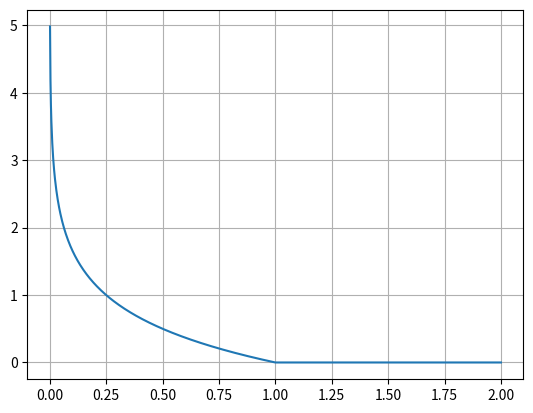

Source code (Python):
"""Quantizing, baby"""

import numpy as np
import matplotlib.pyplot as plt


# Generate samples from normal distribution
SAMPLES_MEAN = 0
SAMPLES_STD = 1
SAMPLES_SIZE = 10
SAMPLES = np.round(np.random.normal(loc=SAMPLES_MEAN, scale=SAMPLES_STD, size=SAMPLES_SIZE), decimals=3)


def uniform_quantizer(samples, bits_per_sample, quantization_range):
    """Quantzing input values uniformely"""

    delta = (quantization_range[1]-quantization_range[0]) / (2**bits_per_sample-1)
    i = np.clip(np.round((samples-quantization_range[0]) / delta), a_min=quantization_range[0], a_max=quantization_range[1])
    values_of_nearest_level = quantization_range[0] + i*delta

    return np.round(values_of_nearest_level, decimals=3), bits_per_sample


def find_distortion(input_values, quantized_values):

    distortion = np.mean((input_values-quantized_values)**2)

    return np.round(distortion, decimals=2)


def find_rate_distortion_function(sample_std):
    """Calculate rate-distortion"""

    distortion = np.linspace(start=0.001, stop=2*sample_std, num=1000)
    rate_distortion_function = 1/2 * np.log2(sample_std**2 / distortion)

    return distortion, np.maximum(rate_distortion_function, 0)


def print_quantization_results(x):
    """Print and plot quantization results"""

    source, rate_distortion_function_source = find_rate_distortion_function(SAMPLES_STD)

    distortions = np.array([])
    rates = np.array([])

    plt.figure()
    plt.plot(source, rate_distortion_function_source)
    plt.grid()

    for r in range(5,1,-1):
        
        print("From 1 to 3 bits per sample in the range", -r, "to", r, "\n")
        print(x, "are quantized to \n")
        
        for bitrate in range(1,4):
            values_of_nearest_level, bits_per_sample = uniform_quantizer(samples=x, bits_per_sample=bitrate, quantization_range=(-r,r))

            print(values_of_nearest_level, "with", bits_per_sample, "bits per sample.")
            print("The distortion is", find_distortion(input_values=x, quantized_values=values_of_nearest_level), "\n")

            distortions = np.append(distortions, find_distortion(input_values=x, quantized_values=values_of_nearest_level))
            rates = np.append(rates, bits_per_sample)
            
        print("\n")
    
    # for i in range(len(distortions)):
    #     plt.plot(distortions[i], rates[i])
    #     plt.show()


print_quantization_results(x=SAMPLES)
